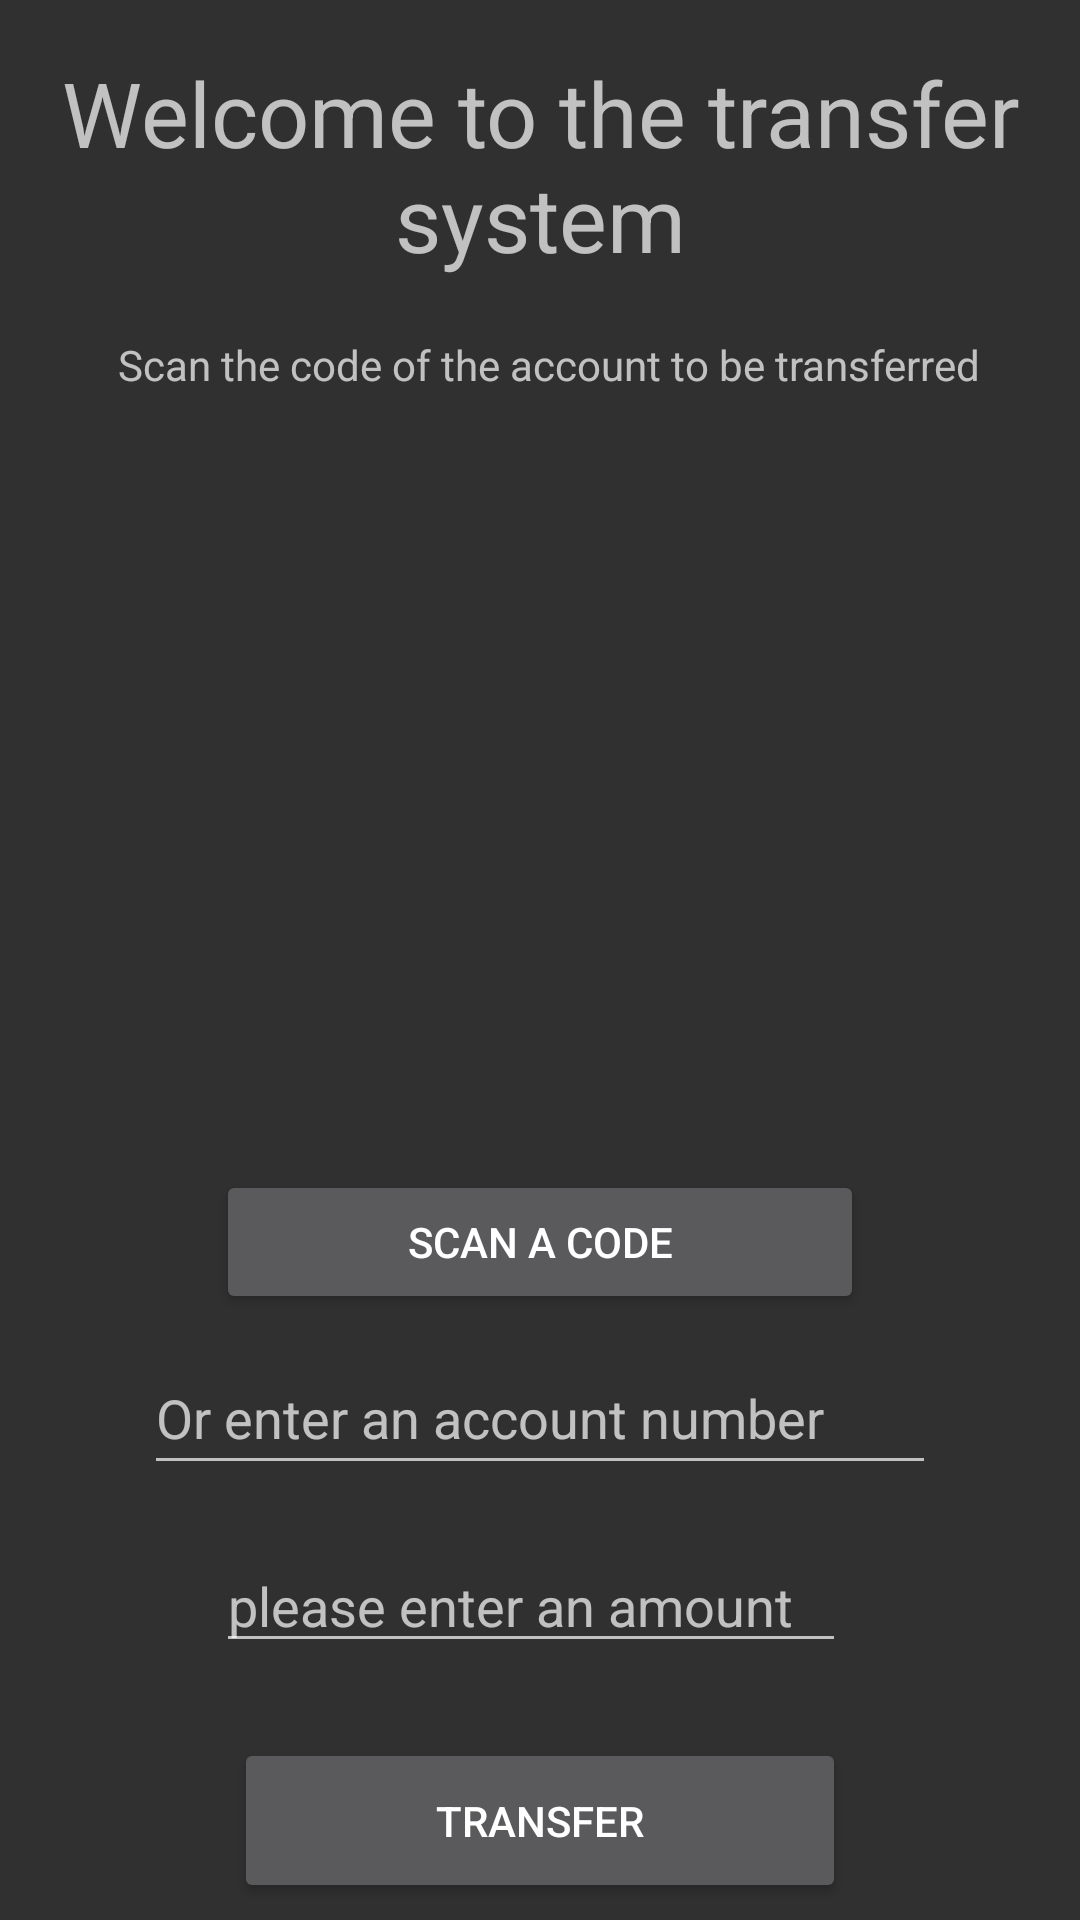

Write the Android layout XML for this screen, with the resource values it uses.
<!-- AndroidManifest.xml: application theme Theme.Design.NoActionBar -->
<!-- res/layout/activity_transfer.xml -->
<?xml version="1.0" encoding="utf-8"?>
<androidx.constraintlayout.widget.ConstraintLayout xmlns:android="http://schemas.android.com/apk/res/android"
    xmlns:app="http://schemas.android.com/apk/res-auto"
    xmlns:tools="http://schemas.android.com/tools"
    android:layout_width="match_parent"
    android:layout_height="match_parent"
    tools:context=".TransferActivity">

    <TextView
        android:id="@+id/textView5"
        android:layout_width="357dp"
        android:layout_height="114dp"
        android:layout_marginStart="30dp"
        android:layout_marginTop="32dp"
        android:layout_marginEnd="30dp"
        android:gravity="center"
        android:text="@string/textFrag"
        android:textSize="30sp"
        app:layout_constraintBottom_toTopOf="@+id/textView6"
        app:layout_constraintEnd_toEndOf="parent"
        app:layout_constraintStart_toStartOf="parent"
        app:layout_constraintTop_toTopOf="parent" />

    <ImageView
        android:id="@+id/codQR"
        android:layout_width="298dp"
        android:layout_height="222dp"
        android:layout_marginStart="72dp"
        android:layout_marginEnd="72dp"
        android:layout_marginBottom="20dp"
        android:background="@android:color/transparent"
        android:src="@drawable/ic_launcher_background"
        app:layout_constraintBottom_toTopOf="@+id/btn_code"
        app:layout_constraintEnd_toEndOf="parent"
        app:layout_constraintHorizontal_bias="0.516"
        app:layout_constraintStart_toStartOf="parent"
        app:layout_constraintTop_toBottomOf="@+id/textView6" />

    <Button
        android:id="@+id/btn_transfer"
        android:layout_width="204dp"
        android:layout_height="55dp"
        android:layout_marginBottom="40dp"
        android:text="@string/btn_transfe"
        app:layout_constraintBottom_toBottomOf="parent"
        app:layout_constraintEnd_toEndOf="parent"
        app:layout_constraintStart_toStartOf="parent"
        app:layout_constraintTop_toBottomOf="@+id/editTextAmount" />

    <Button
        android:id="@+id/btn_code"
        android:layout_width="216dp"
        android:layout_height="48dp"
        android:layout_marginBottom="9dp"
        android:text="@string/btn_scan"
        app:layout_constraintBottom_toTopOf="@+id/editTextNumberBill"
        app:layout_constraintEnd_toEndOf="parent"
        app:layout_constraintStart_toStartOf="parent"
        app:layout_constraintTop_toBottomOf="@+id/codQR" />

    <TextView
        android:id="@+id/textView6"
        android:layout_width="wrap_content"
        android:layout_height="wrap_content"
        android:layout_marginEnd="32dp"
        android:layout_marginBottom="17dp"
        android:text="@string/textCod"
        app:layout_constraintBottom_toTopOf="@+id/codQR"
        app:layout_constraintEnd_toEndOf="@+id/textView5"
        app:layout_constraintTop_toBottomOf="@+id/textView5" />

    <EditText
        android:id="@+id/editTextNumberBill"
        android:layout_width="264dp"
        android:layout_height="48dp"
        android:layout_marginStart="72dp"
        android:layout_marginEnd="72dp"
        android:layout_marginBottom="18dp"
        android:ems="10"
        android:hint="@string/textBill"
        android:inputType="number"
        app:layout_constraintBottom_toTopOf="@+id/editTextAmount"
        app:layout_constraintEnd_toEndOf="parent"
        app:layout_constraintStart_toStartOf="parent"
        app:layout_constraintTop_toBottomOf="@+id/btn_code" />

    <EditText
        android:id="@+id/editTextAmount"
        android:layout_width="wrap_content"
        android:layout_height="wrap_content"
        android:layout_marginStart="24dp"
        android:layout_marginBottom="25dp"
        android:ems="10"
        android:hint="@string/textBillAmount"
        android:inputType="number"
        app:layout_constraintBottom_toTopOf="@+id/btn_transfer"
        app:layout_constraintStart_toStartOf="@+id/editTextNumberBill"
        app:layout_constraintTop_toBottomOf="@+id/editTextNumberBill" />

</androidx.constraintlayout.widget.ConstraintLayout>
<!-- resources referenced by this layout -->
<resources>
  <string name="btn_scan">Scan a code</string>
  <string name="btn_transfe">Transfer</string>
  <string name="textBill">Or enter an account number</string>
  <string name="textBillAmount">please enter an amount</string>
  <string name="textCod">Scan the code of the account to be transferred</string>
  <string name="textFrag">Welcome to the transfer system</string>
</resources>
